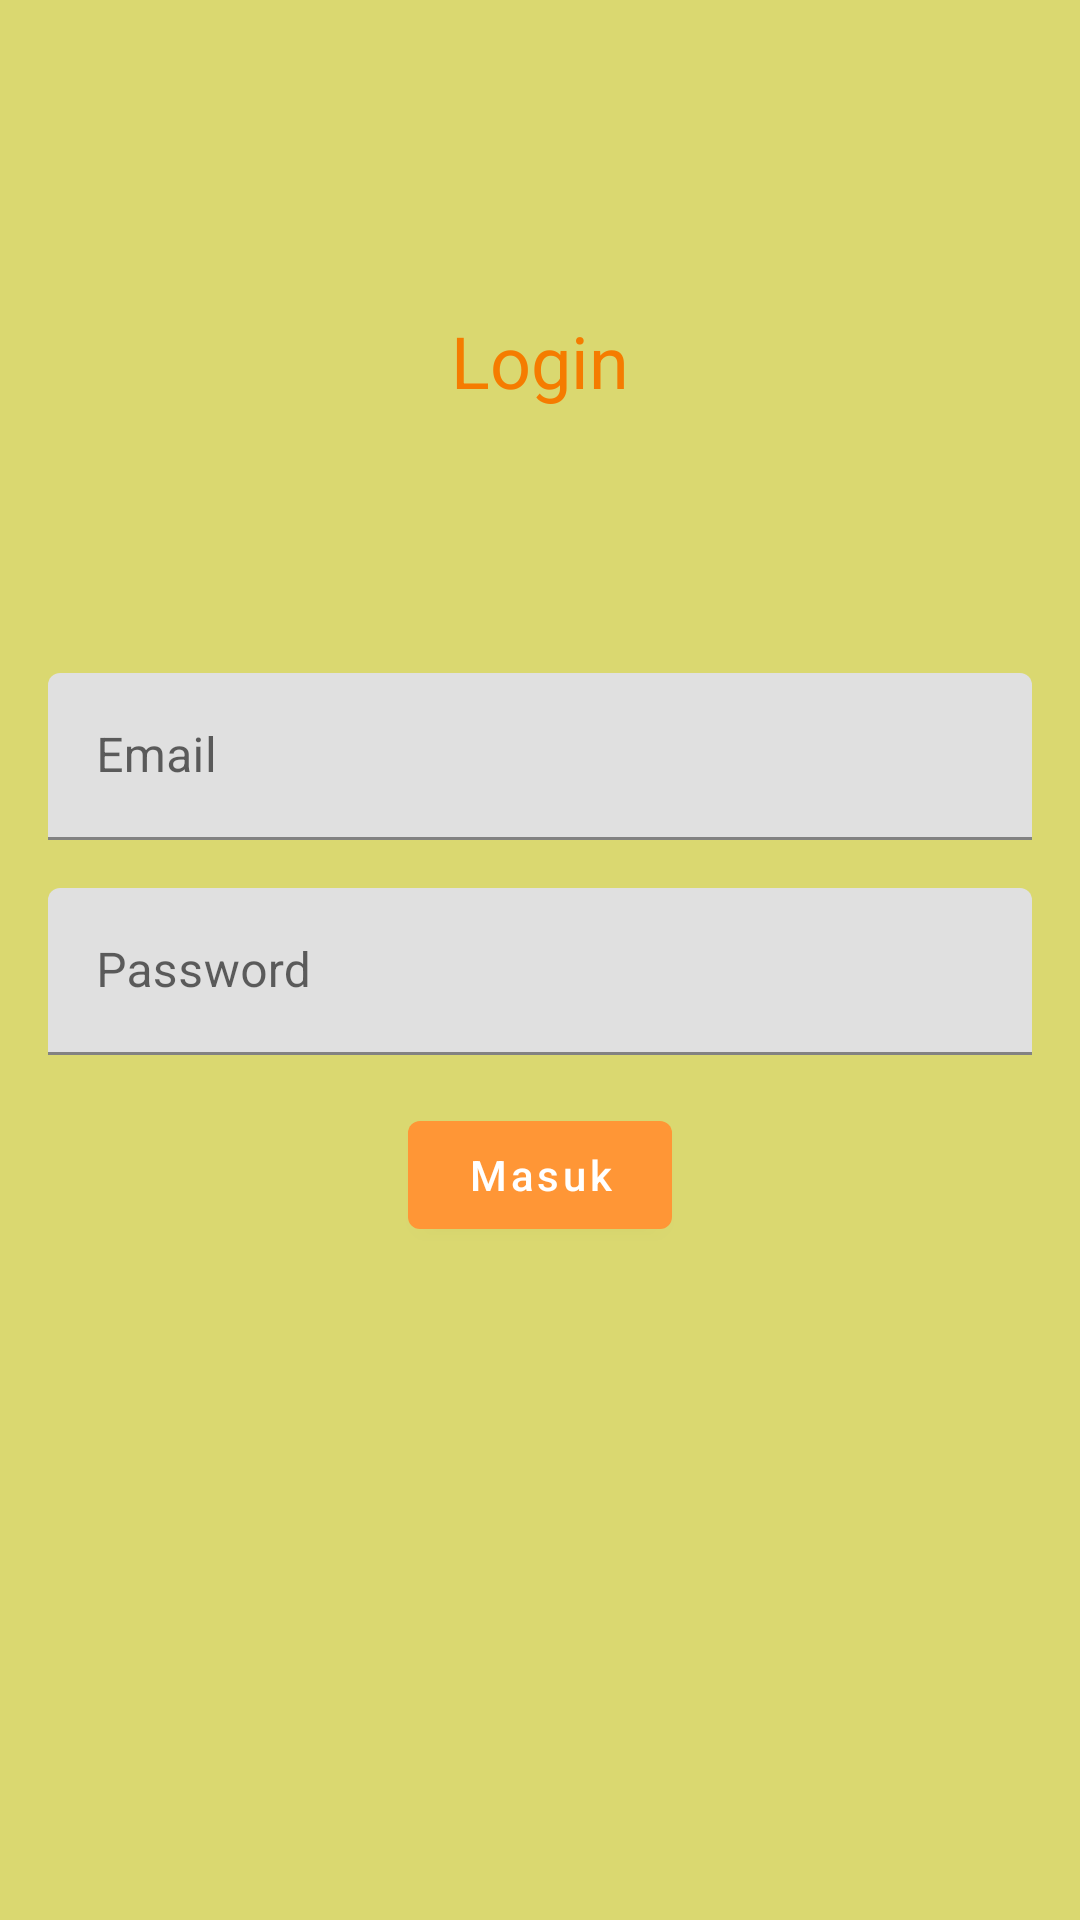

This screen was rendered from an Android layout file. Write that file and the resources it references.
<!-- AndroidManifest.xml: application theme Theme.AnyCook -->
<!-- res/layout/login_fragment.xml -->
<?xml version="1.0" encoding="utf-8"?>
<androidx.constraintlayout.widget.ConstraintLayout xmlns:android="http://schemas.android.com/apk/res/android"
    android:layout_width="match_parent"
    android:layout_height="match_parent"
    android:padding="16dp"
    xmlns:app="http://schemas.android.com/apk/res-auto"
    android:background="@color/chartreuse"
    >

    <com.google.android.material.textview.MaterialTextView
        android:id="@+id/tv_page_title"
        android:layout_width="wrap_content"
        android:layout_height="wrap_content"
        app:layout_constraintTop_toTopOf="parent"
        app:layout_constraintStart_toStartOf="parent"
        app:layout_constraintEnd_toEndOf="parent"
        app:layout_constraintBottom_toTopOf="@id/til_email"
        style="@style/TextAppearance.App.Headline5"
        android:textColor="@color/orange_700"
        android:text="Login"
        />

    <com.google.android.material.textfield.TextInputLayout
        android:id="@+id/til_email"
        android:layout_width="0dp"
        android:layout_height="wrap_content"
        app:layout_constraintStart_toStartOf="parent"
        app:layout_constraintVertical_chainStyle="packed"
        app:layout_constraintEnd_toEndOf="parent"
        app:layout_constraintTop_toTopOf="parent"
        app:layout_constraintBottom_toTopOf="@id/til_password"
        android:layout_marginBottom="16dp"
        >
        <com.google.android.material.textfield.TextInputEditText
            android:id="@+id/tie_email"
            android:layout_width="match_parent"
            android:layout_height="match_parent"
            android:inputType="textEmailAddress"
            android:hint="Email"
            />
    </com.google.android.material.textfield.TextInputLayout>

    <com.google.android.material.textfield.TextInputLayout
        android:id="@+id/til_password"
        android:layout_width="0dp"
        android:layout_height="wrap_content"
        app:layout_constraintStart_toStartOf="parent"
        app:layout_constraintEnd_toEndOf="parent"
        app:layout_constraintVertical_chainStyle="packed"
        app:layout_constraintBottom_toTopOf="@id/btn_login"
        app:layout_constraintTop_toBottomOf="@id/til_email"
        android:layout_marginBottom="16dp"
        >
        <com.google.android.material.textfield.TextInputEditText
            android:id="@+id/tie_password"
            android:layout_width="match_parent"
            android:layout_height="match_parent"
            android:inputType="textPassword"
            android:hint="Password"
            />
    </com.google.android.material.textfield.TextInputLayout>

    <com.google.android.material.button.MaterialButton
        android:id="@+id/btn_login"
        android:layout_width="wrap_content"
        android:layout_height="wrap_content"
        app:layout_constraintVertical_chainStyle="packed"
        app:layout_constraintEnd_toEndOf="parent"
        app:layout_constraintStart_toStartOf="parent"
        app:layout_constraintTop_toBottomOf="@id/til_password"
        app:layout_constraintBottom_toBottomOf="parent"
        android:text="Masuk"
        android:textAllCaps="false"
        />

</androidx.constraintlayout.widget.ConstraintLayout>
<!-- resources referenced by this layout -->
<resources>
  <color name="chartreuse">#DAD870</color>
  <color name="orange_700">#F57C00</color>
  <style name="TextAppearance.App.Headline5" parent="TextAppearance.MaterialComponents.Headline5">
          <item name="android:textColor">@color/black</item>
          <item name="fontFamily">@font/roboto</item>
      </style>
  <color name="black">#FF000000</color>
  <color name="orange">#FF9636</color>
  <color name="white">#FFFFFFFF</color>
  <color name="red_orange">#FF5C4D</color>
  <color name="on_red_orange">#FFACA5</color>
  <style name="Widget.App.Button.Primary" parent="Widget.MaterialComponents.Button">
          <item name="materialThemeOverlay">@style/ThemeOverlay.App.Button.Primary</item>
      </style>
  <style name="TextAppearance.App.Body1" parent="TextAppearance.MaterialComponents.Body1">
  
      </style>
  <style name="TextAppearance.App.Body2" parent="TextAppearance.MaterialComponents.Body2">
  
      </style>
  <style name="TextAppearance.App.Button" parent="TextAppearance.MaterialComponents.Button">
  
      </style>
  <style name="TextAppearance.App.Caption" parent="TextAppearance.MaterialComponents.Caption">
  
      </style>
  <style name="TextAppearance.App.Headline1" parent="TextAppearance.MaterialComponents.Headline1">
  
      </style>
  <style name="TextAppearance.App.Headline2" parent="TextAppearance.MaterialComponents.Headline2">
  
      </style>
  <style name="TextAppearance.App.Headline3" parent="TextAppearance.MaterialComponents.Headline3">
  
      </style>
  <style name="TextAppearance.App.Headline4" parent="TextAppearance.MaterialComponents.Headline4">
  
      </style>
  <style name="TextAppearance.App.Headline6" parent="TextAppearance.MaterialComponents.Headline6">
  
      </style>
  <style name="TextAppearance.App.Overline" parent="TextAppearance.MaterialComponents.Overline">
  
      </style>
  <style name="TextAppearance.App.Subtitle1" parent="TextAppearance.MaterialComponents.Subtitle1">
  
      </style>
  <style name="TextAppearance.App.Subtitle2" parent="TextAppearance.MaterialComponents.Subtitle2">
  
      </style>
  <style name="TextAppearance.App.Tooltip" parent="TextAppearance.MaterialComponents.Tooltip">
  
      </style>
  <style name="ShapeAppearance.App.SmallComponent" parent="ShapeAppearance.MaterialComponents.SmallComponent">
          <item name="cornerFamily">rounded</item>
          <item name="cornerSize">4dp</item>
      </style>
  <style name="ShapeAppearance.App.MediumComponent" parent="ShapeAppearance.MaterialComponents.MediumComponent">
          <item name="cornerFamily">rounded</item>
          <item name="cornerSize">4dp</item>
      </style>
  <style name="ShapeAppearance.App.LargeComponent" parent="ShapeAppearance.MaterialComponents.LargeComponent">
          <item name="cornerFamily">rounded</item>
          <item name="cornerSize">8dp</item>
      </style>
  <style name="ThemeOverlay.App.Button.Primary" parent="">
          <item name="textAllCaps">false</item>
      </style>
</resources>
